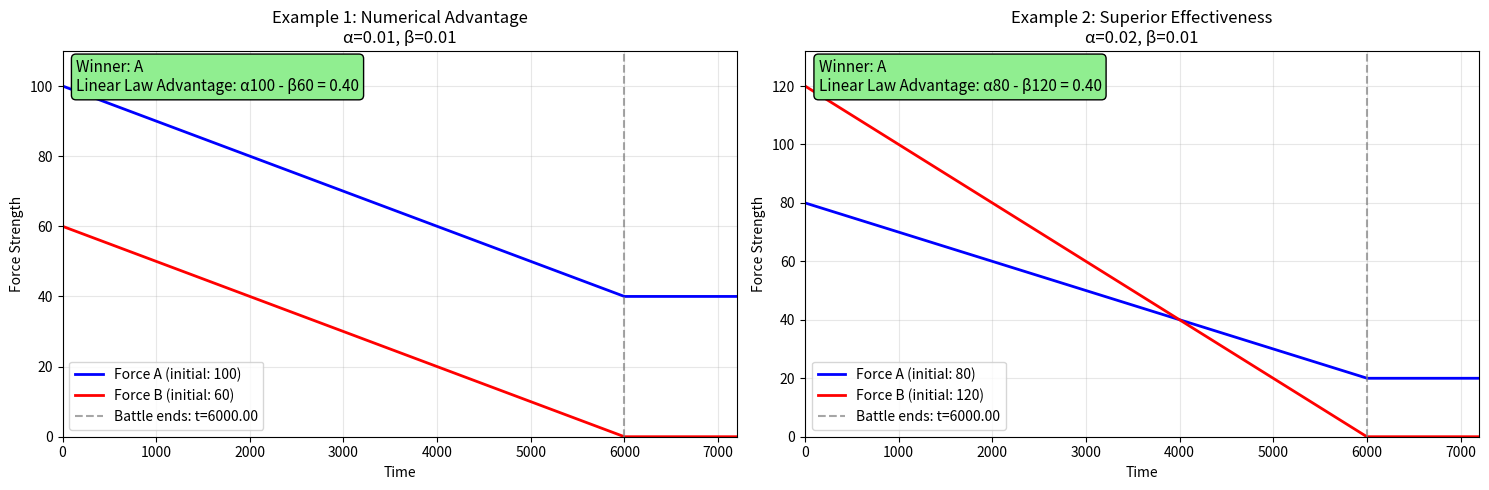

Here is the Python script that generated this plot:
import numpy as np
import matplotlib.pyplot as plt

class LanchesterLinear:
    """
    Implementation of Lanchester's Linear Law for ancient-style combat.

    The Linear Law assumes sequential combat where forces engage one-on-one.
    Forces decrease at constant rates: A(t) = A₀ - βt, B(t) = B₀ - αt
    Winner determined by effectiveness coefficients α, β and initial forces.
    """

    # Constants for numerical calculations
    EFFECTIVENESS_TOLERANCE = 1e-10  # Numerical tolerance for determining if alpha ≈ beta (equal effectiveness). Avoids floating-point comparison issues.
    TIME_EXTENSION_FACTOR = 1.2      # Extends time arrays 20% beyond battle end for better visualization of final states
    TIME_MINIMUM_EXTENSION = 1.0     # Minimum time extension for very short battles to ensure readable plots
    DEFAULT_TIME_POINTS = 1000       # Number of time points for trajectory calculations. Balances smoothness with performance.
    SIMPLE_TIME_EXTENSION = 1.5      # 50% time extension for simple analytical solution (needs more padding for linear trajectories)
    SIMPLE_MINIMUM_TIME = 2.0        # Minimum visualization time for simple solution to show force dynamics clearly

    def __init__(self, A0, B0, alpha, beta):
        """
        Initialize the combat scenario.

        Parameters:
        A0 (float): Initial strength of force A
        B0 (float): Initial strength of force B
        alpha (float): Effectiveness coefficient of A against B
        beta (float): Effectiveness coefficient of B against A
        """
        if A0 < 0 or B0 < 0:
            raise ValueError("Initial strengths must be non-negative.")
        if alpha < 0 or beta < 0:
            raise ValueError("Effectiveness coefficients must be non-negative.")
        self.A0 = A0
        self.B0 = B0
        self.alpha = alpha
        self.beta = beta

    def calculate_battle_outcome(self):
        """
        Calculate battle outcome based on Linear Law dynamics.

        Linear Law: A(t) = A₀ - βt, B(t) = B₀ - αt (constant attrition rates)
        Winner determined by who reaches zero first.

        Returns:
        tuple: (winner, remaining_strength, t_end)
        """
        # Calculate when each force would be eliminated
        t_A_eliminated = self.A0 / self.beta if self.beta > 0 else np.inf
        t_B_eliminated = self.B0 / self.alpha if self.alpha > 0 else np.inf

        # Battle ends when first force is eliminated
        t_end = min(t_A_eliminated, t_B_eliminated)

        # Determine winner
        if t_A_eliminated < t_B_eliminated:
            winner = 'B'
            remaining_strength = self.B0 - self.alpha * t_end
        elif t_B_eliminated < t_A_eliminated:
            winner = 'A'
            remaining_strength = self.A0 - self.beta * t_end
        else:
            winner = 'Draw'
            remaining_strength = 0

        return winner, remaining_strength, t_end

    def generate_force_trajectories(self, t):
        """
        Generate force strength trajectories over time using Linear Law.

        Linear Law: A(t) = A₀ - βt, B(t) = B₀ - αt until battle ends
        After battle end, winner maintains remaining strength, loser stays at zero.

        Parameters:
        t (array): Time array

        Returns:
        tuple: (A_t, B_t) arrays of force strengths
        """
        # Get battle outcome
        winner, remaining_strength, t_end = self.calculate_battle_outcome()

        # Initialize arrays
        A_t = np.zeros_like(t)
        B_t = np.zeros_like(t)

        for i, time_val in enumerate(t):
            if time_val <= t_end:
                # During battle: linear decrease
                A_t[i] = max(0, self.A0 - self.beta * time_val)
                B_t[i] = max(0, self.B0 - self.alpha * time_val)
            else:
                # After battle: winner maintains remaining strength, loser stays at zero
                if winner == 'A':
                    A_t[i] = remaining_strength
                    B_t[i] = 0
                elif winner == 'B':
                    A_t[i] = 0
                    B_t[i] = remaining_strength
                else:  # Draw
                    A_t[i] = 0
                    B_t[i] = 0

        return A_t, B_t

    def analytical_solution(self, t_max=None):
        """
        Analytical solution for the Linear Law.

        Uses the Linear Law principle: αA(t) - βB(t) = αA₀ - βB₀ (true Linear Law invariant)

        Returns:
        dict: Contains time arrays, force strengths, battle end time, and winner
        """
        # Calculate battle outcome using helper method
        winner, remaining_strength, t_end = self.calculate_battle_outcome()

        # Create time array
        if t_max is None:
            t_max = max(t_end * self.TIME_EXTENSION_FACTOR, t_end + self.TIME_MINIMUM_EXTENSION)

        t = np.linspace(0, t_max, self.DEFAULT_TIME_POINTS)

        # Generate force trajectories using helper method
        A_t, B_t = self.generate_force_trajectories(t)

        # Calculate casualties
        if winner == 'A':
            A_casualties = self.A0 - remaining_strength
            B_casualties = self.B0
        elif winner == 'B':
            A_casualties = self.A0
            B_casualties = self.B0 - remaining_strength
        else:
            A_casualties = self.A0
            B_casualties = self.B0

        return {
            'time': t,
            'A': A_t,
            'B': B_t,
            'battle_end_time': t_end,
            'winner': winner,
            'remaining_strength': remaining_strength,
            'A_casualties': A_casualties,
            'B_casualties': B_casualties,
            'linear_advantage': self.alpha * self.A0 - self.beta * self.B0  # Linear Law insight: true invariant
        }

    def simple_analytical_solution(self, t_max=None):
        """
        Simplified analytical solution using the key Linear Law insight.

        Returns the same result as analytical_solution since the Linear Law
        is simpler than the Square Law.
        """
        return self.analytical_solution(t_max)

    def plot_battle(self, solution=None, title="Lanchester Linear Law", ax=None):
        """
        Plot the battle dynamics over time.

        Parameters:
        solution (dict): Solution dictionary from analytical_solution()
        title (str): Plot title
        ax (matplotlib.axes): Axes to plot on. If None, creates new figure.
        """
        if solution is None:
            solution = self.simple_analytical_solution()

        if ax is None:
            plt.figure(figsize=(10, 6))
            ax = plt.gca()

        ax.plot(solution['time'], solution['A'], 'b-', linewidth=2, label=f'Force A (initial: {self.A0})')
        ax.plot(solution['time'], solution['B'], 'r-', linewidth=2, label=f'Force B (initial: {self.B0})')

        # Mark battle end
        if 'battle_end_time' in solution:
            ax.axvline(x=solution['battle_end_time'], color='gray', linestyle='--', alpha=0.7,
                       label=f"Battle ends: t={solution['battle_end_time']:.2f}")

        ax.set_xlabel('Time')
        ax.set_ylabel('Force Strength')
        ax.set_title(f"{title}\nα={self.alpha}, β={self.beta}")
        ax.legend()
        ax.grid(True, alpha=0.3)
        ax.set_xlim(0, max(solution['time']))
        ax.set_ylim(0, max(self.A0, self.B0) * 1.1)

        # Add winner annotation and Linear Law insight
        linear_advantage = self.alpha * self.A0 - self.beta * self.B0
        info_text = f"Winner: {solution['winner']}\nLinear Law Advantage: α{self.A0:.0f} - β{self.B0:.0f} = {linear_advantage:.2f}"
        ax.text(0.02, 0.98, info_text,
                transform=ax.transAxes, fontsize=11,
                verticalalignment='top', bbox=dict(boxstyle='round', facecolor='lightgreen'))

        if ax is None:
            plt.tight_layout()
            plt.show()


if __name__ == "__main__":
    # Example 1: Force A has numerical advantage
    print("Example 1: Numerical Advantage - Force A Superior")
    battle1 = LanchesterLinear(A0=100, B0=60, alpha=0.01, beta=0.01)
    solution1 = battle1.simple_analytical_solution()

    print(f"Battle ends at t = {solution1['battle_end_time']:.2f}")
    print(f"Winner: {solution1['winner']} with {solution1['remaining_strength']:.1f} units remaining")
    print(f"Force A casualties: {solution1['A_casualties']:.1f}")
    print(f"Force B casualties: {solution1['B_casualties']:.1f}")
    print(f"Linear Law advantage: αA₀ - βB₀ = {battle1.alpha}×{battle1.A0} - {battle1.beta}×{battle1.B0} = {battle1.alpha * battle1.A0 - battle1.beta * battle1.B0:.2f}")
    print()

    # Example 2: Effectiveness vs. numbers
    print("Example 2: Superior Effectiveness vs. Numbers")
    battle2 = LanchesterLinear(A0=80, B0=120, alpha=0.02, beta=0.01)
    solution2 = battle2.analytical_solution()

    print(f"Battle ends at t = {solution2['battle_end_time']:.2f}")
    print(f"Winner: {solution2['winner']} with {solution2['remaining_strength']:.1f} units remaining")
    print(f"Linear Law advantage: αA₀ - βB₀ = {battle2.alpha}×{battle2.A0} - {battle2.beta}×{battle2.B0} = {battle2.alpha * battle2.A0 - battle2.beta * battle2.B0:.2f}")
    print(f"A's effectiveness: α = {battle2.alpha}")
    print(f"B's effectiveness: β = {battle2.beta}")
    print()

    # Plot both examples
    plt.figure(figsize=(15, 5))

    plt.subplot(1, 2, 1)
    battle1.plot_battle(solution=solution1, title="Example 1: Numerical Advantage", ax=plt.gca())

    plt.subplot(1, 2, 2)
    battle2.plot_battle(solution=solution2, title="Example 2: Superior Effectiveness", ax=plt.gca())

    plt.tight_layout()
    plt.show()